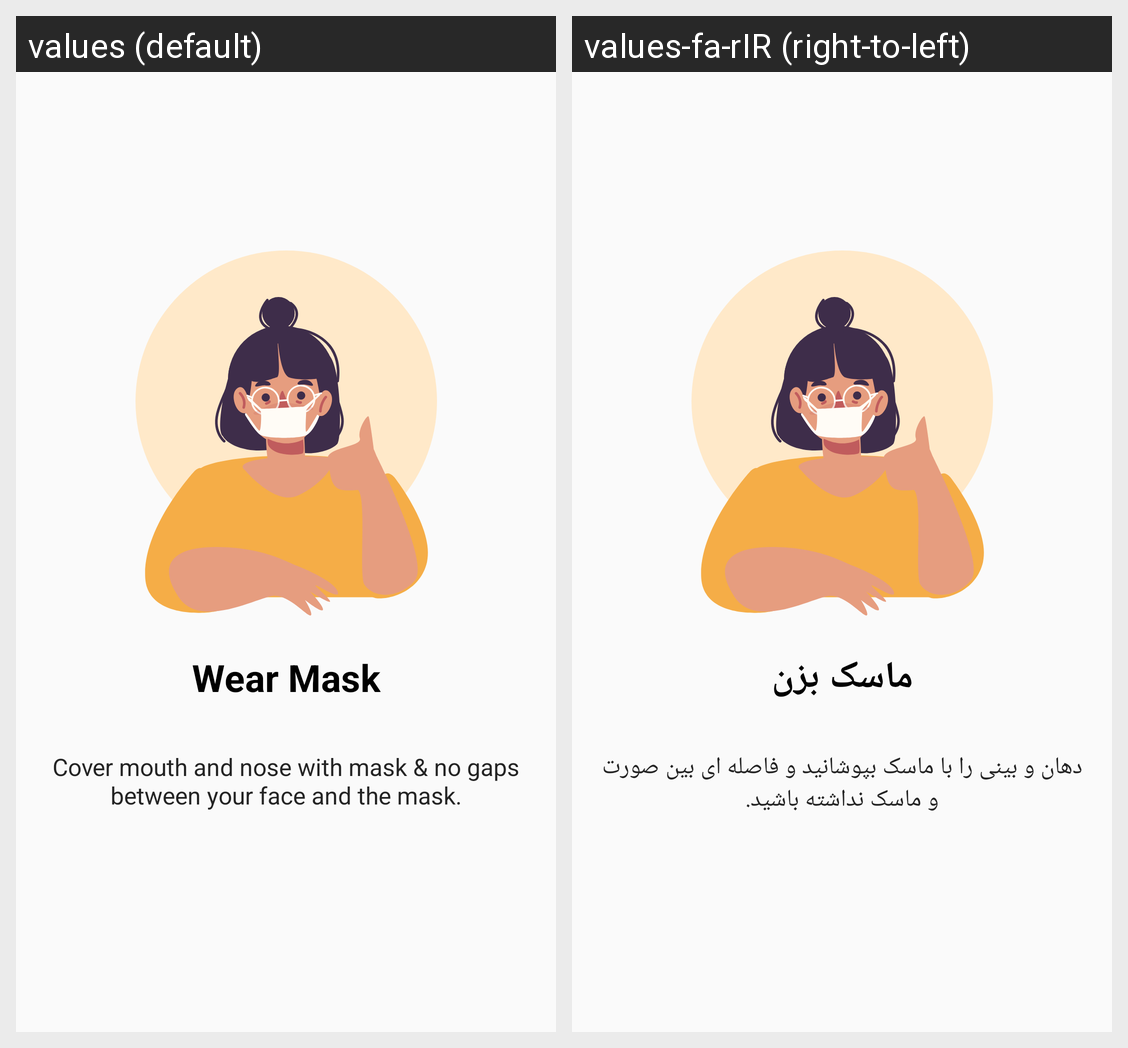

Translations of the strings shown on this Android screen, per locale in the grid:
Android screen res/layout/screen_wear_mask.xml rendered under 2 locales, left to right: values (default), values-fa-rIR (right-to-left). Device: Nexus 5 (rendered at 1080×1920; each locale shown at half size, 540×960, under a caption strip naming it); theme Theme.Covid19.
Strings drawn on this screen, with the default value and each locale's value (text and hints the layout hard-codes, and strings that could not be matched under every locale, appear in the picture but are not listed):

wear_mask_title
  values: Wear Mask
  values-fa-rIR: ماسک بزن

wear_mask_desc
  values: Cover mouth and nose with mask & no gaps between your face and the mask.
  values-fa-rIR: دهان و بینی را با ماسک بپوشانید و فاصله ای بین صورت و ماسک نداشته باشید.
